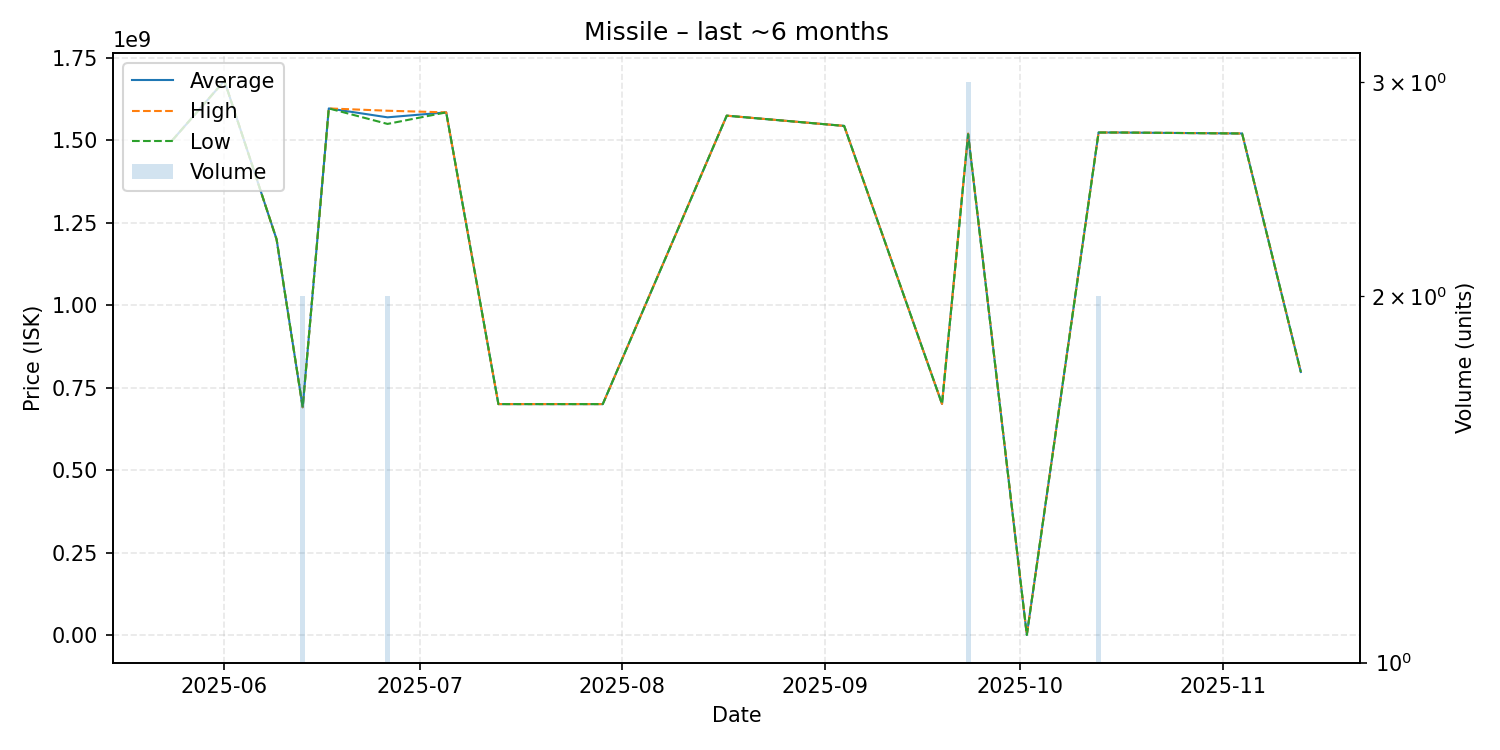

The file beside this chart, header and first rows:
date, average, highest, lowest, order_count, volume
2025-05-24, 1500000000, 1500000000, 1500000000, 1, 1
2025-06-01, 1681000000, 1681000000, 1681000000, 1, 1
2025-06-09, 1200000000, 1200000000, 1200000000, 1, 1
2025-06-13, 691150000, 691200000, 691100000, 2, 2
2025-06-17, 1597000000, 1597000000, 1597000000, 1, 1
2025-06-26, 1570000000, 1590000000, 1550000000, 2, 2
2025-07-05, 1585000000, 1585000000, 1585000000, 1, 1
2025-07-13, 700800000, 700800000, 700800000, 1, 1
2025-07-29, 700800000, 700800000, 700800000, 1, 1
2025-08-17, 1575000000, 1575000000, 1575000000, 1, 1
2025-09-04, 1544000000, 1544000000, 1544000000, 1, 1
2025-09-19, 701300000, 701300000, 701300000, 1, 1
2025-09-23, 1519333333, 1521000000, 1518500000, 3, 3
2025-10-02, 1314000, 1314000, 1314000, 1, 1
2025-10-13, 1524000000, 1524000000, 1524000000, 2, 2
2025-10-16, 1524000000, 1524000000, 1524000000, 1, 1
2025-11-04, 1521000000, 1521000000, 1521000000, 1, 1
2025-11-13, 798200000, 798200000, 798200000, 1, 1
